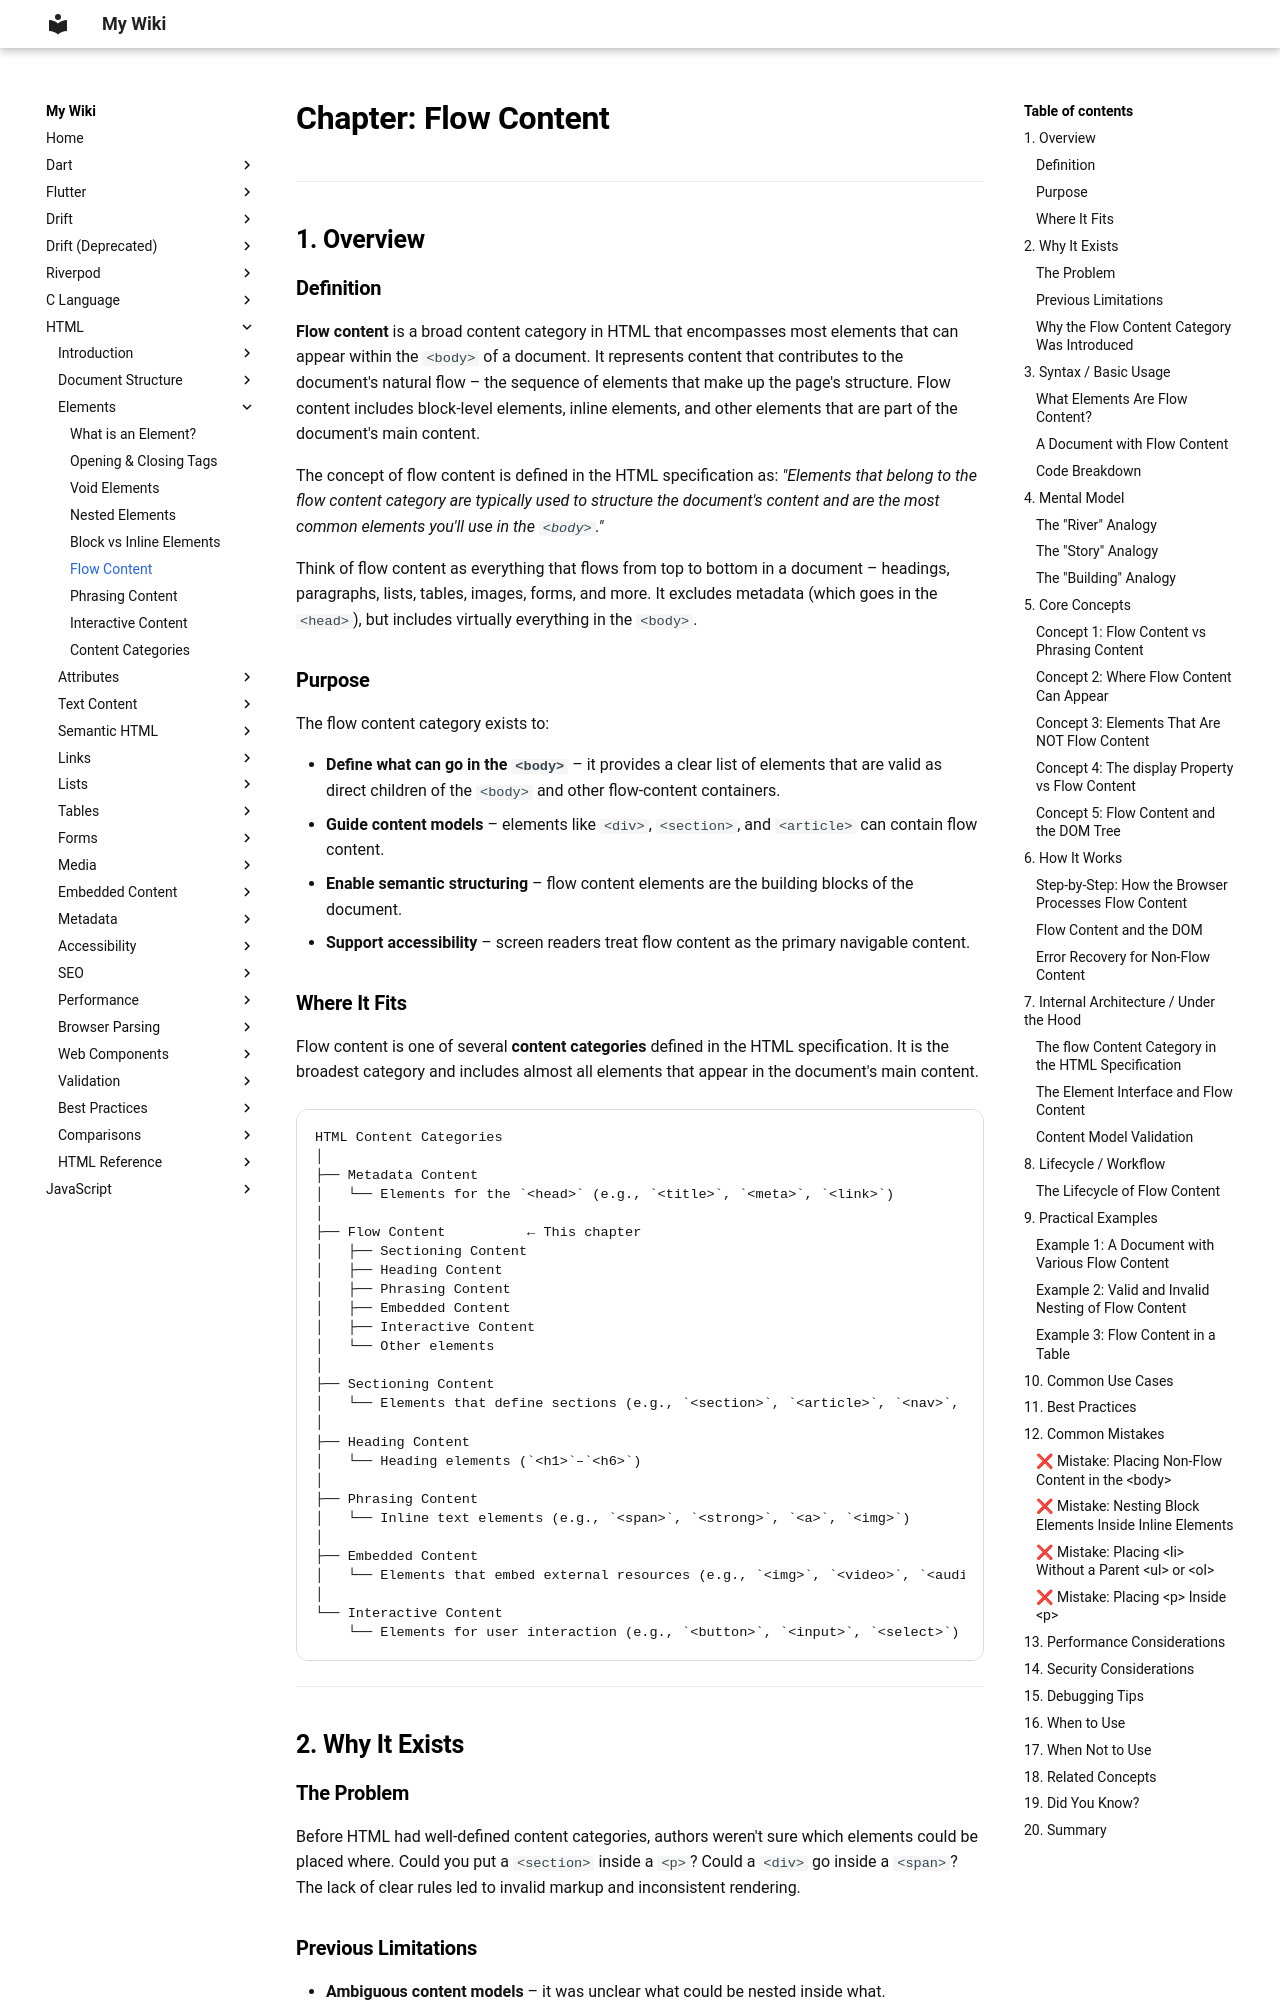

repository: aromalsibu/my-dev-wiki · page: html/03_elements/06_flow_content/index.html · generator: mkdocs

# Chapter: Flow Content

---

## 1. Overview

### Definition

**Flow content** is a broad content category in HTML that encompasses most elements that can appear within the `<body>` of a document. It represents content that contributes to the document's natural flow – the sequence of elements that make up the page's structure. Flow content includes block‑level elements, inline elements, and other elements that are part of the document's main content.

The concept of flow content is defined in the HTML specification as: *"Elements that belong to the flow content category are typically used to structure the document's content and are the most common elements you'll use in the `<body>`."*

Think of flow content as everything that flows from top to bottom in a document – headings, paragraphs, lists, tables, images, forms, and more. It excludes metadata (which goes in the `<head>`), but includes virtually everything in the `<body>`.

### Purpose

The flow content category exists to:

- **Define what can go in the `<body>`** – it provides a clear list of elements that are valid as direct children of the `<body>` and other flow‑content containers.
- **Guide content models** – elements like `<div>`, `<section>`, and `<article>` can contain flow content.
- **Enable semantic structuring** – flow content elements are the building blocks of the document.
- **Support accessibility** – screen readers treat flow content as the primary navigable content.

### Where It Fits

Flow content is one of several **content categories** defined in the HTML specification. It is the broadest category and includes almost all elements that appear in the document's main content.

```
HTML Content Categories
│
├── Metadata Content
│   └── Elements for the `<head>` (e.g., `<title>`, `<meta>`, `<link>`)
│
├── Flow Content          ← This chapter
│   ├── Sectioning Content
│   ├── Heading Content
│   ├── Phrasing Content
│   ├── Embedded Content
│   ├── Interactive Content
│   └── Other elements
│
├── Sectioning Content
│   └── Elements that define sections (e.g., `<section>`, `<article>`, `<nav>`, `<aside>`)
│
├── Heading Content
│   └── Heading elements (`<h1>`–`<h6>`)
│
├── Phrasing Content
│   └── Inline text elements (e.g., `<span>`, `<strong>`, `<a>`, `<img>`)
│
├── Embedded Content
│   └── Elements that embed external resources (e.g., `<img>`, `<video>`, `<audio>`, `<iframe>`)
│
└── Interactive Content
    └── Elements for user interaction (e.g., `<button>`, `<input>`, `<select>`)
```

---

## 2. Why It Exists
